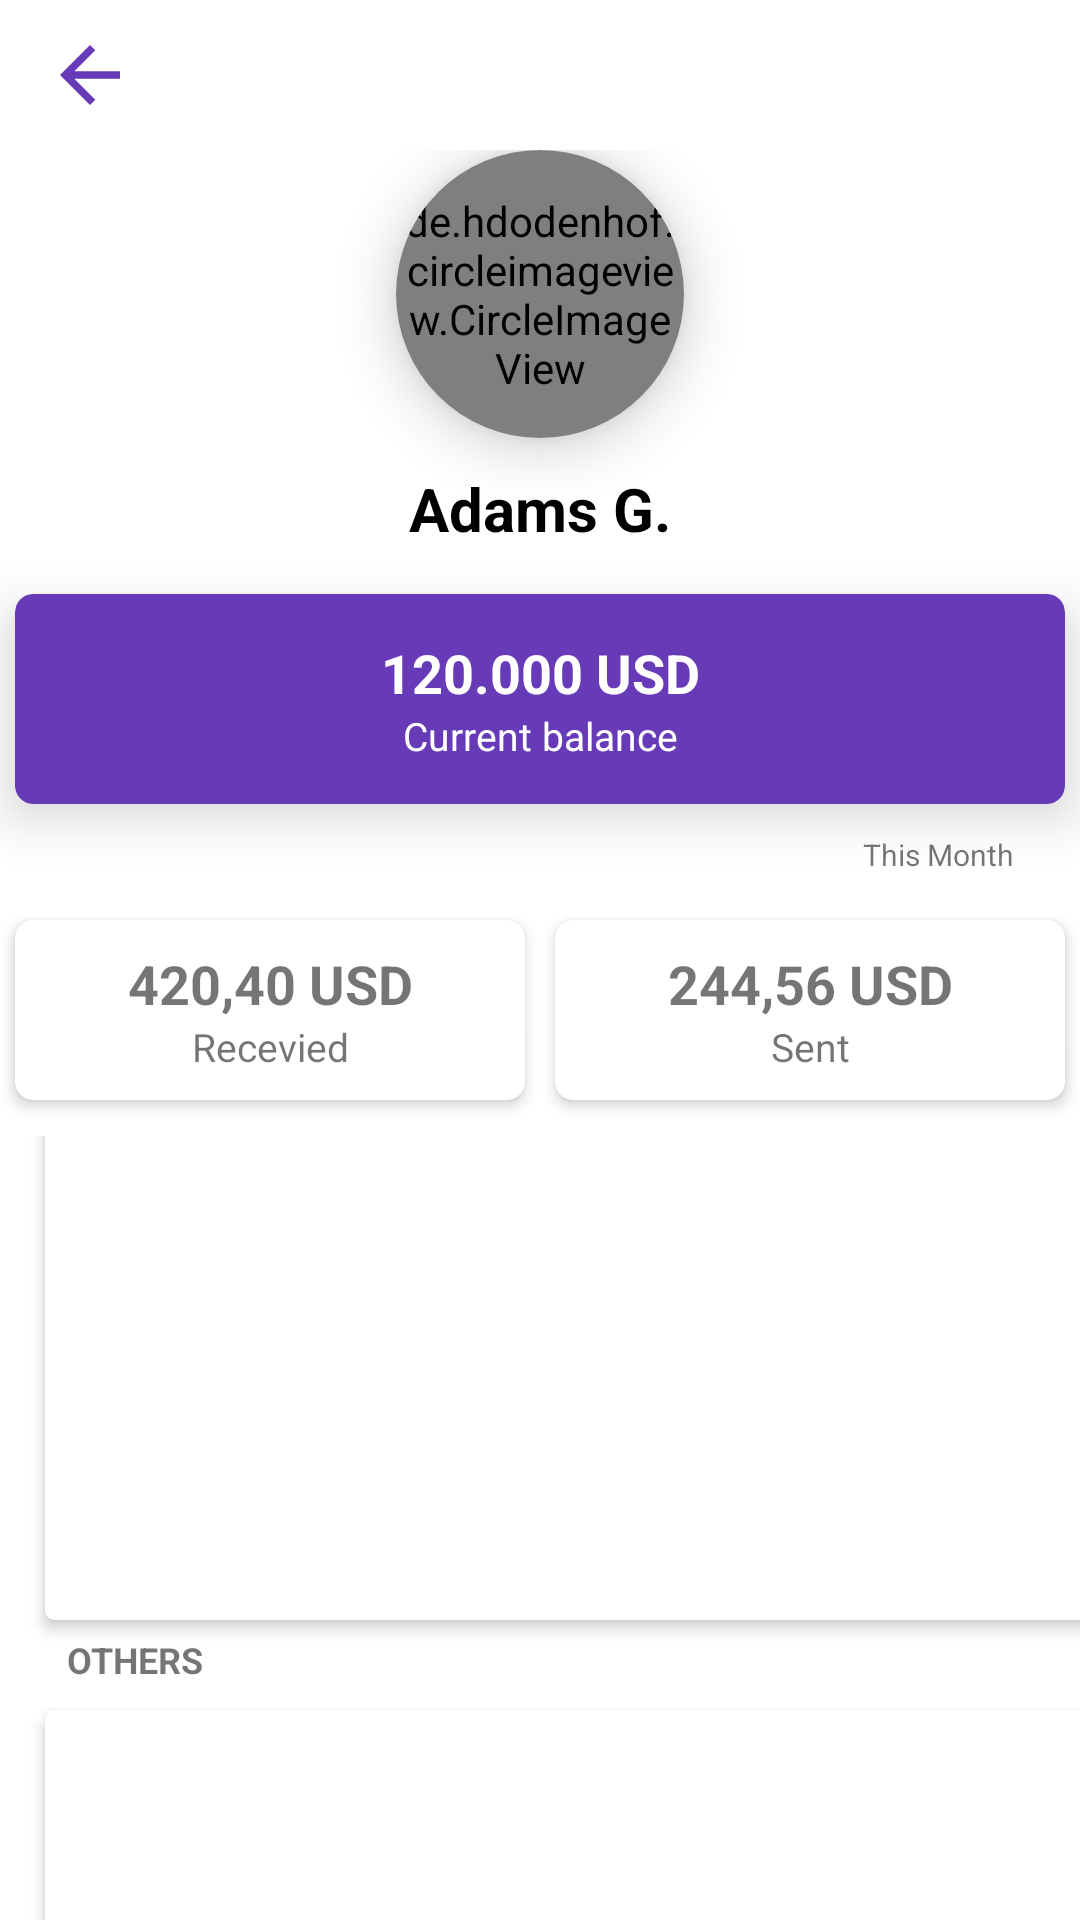

Produce the Android XML layout that renders to this screen, including the resource entries it uses.
<!-- AndroidManifest.xml: application theme Theme.Material_Ui -->
<!-- res/layout/activity_wallet.xml -->
<?xml version="1.0" encoding="utf-8"?>
<LinearLayout xmlns:android="http://schemas.android.com/apk/res/android"
    xmlns:app="http://schemas.android.com/apk/res-auto"
    xmlns:tools="http://schemas.android.com/tools"
    android:layout_width="match_parent"
    android:layout_height="match_parent"
    android:orientation="vertical"
    tools:context=".Wallet"

    >

    <LinearLayout
        android:layout_width="match_parent"
        android:layout_height="50dp">

        <ImageView
            android:layout_width="40dp"
            android:layout_height="30dp"
            android:layout_gravity="center"
            android:layout_marginLeft="10dp"
            android:src="@drawable/ic_baseline_arrow_back_24lite_perple" />


    </LinearLayout>

    <LinearLayout
        android:layout_width="match_parent"
        android:layout_height="wrap_content"
        android:gravity="center"
        android:orientation="vertical">

        <androidx.cardview.widget.CardView
            android:layout_width="wrap_content"
            android:layout_height="wrap_content"
            android:layout_gravity="center|bottom"
            app:cardCornerRadius="50dp"
            app:cardElevation="10dp">

            <de.hdodenhof.circleimageview.CircleImageView
                android:layout_width="96dp"
                android:layout_height="96dp"
                android:scaleType="centerCrop"
                android:src="@drawable/spidermen"
                app:civ_border_color="#FFFFFF"
                app:civ_border_width="3dp"

                />

        </androidx.cardview.widget.CardView>

        <TextView
            android:layout_width="match_parent"
            android:layout_height="wrap_content"
            android:layout_marginTop="10dp"
            android:gravity="center"
            android:text="Adams G."
            android:textColor="@color/black"
            android:textSize="20dp"
            android:textStyle="bold" />

        <androidx.cardview.widget.CardView
            android:layout_width="350dp"
            android:layout_height="70dp"
            android:layout_marginTop="15dp"
            android:layout_marginBottom="10dp"
            android:layout_weight="1"
            android:gravity="center"
            app:cardBackgroundColor="@color/perple_1"
            app:cardCornerRadius="6dp"
            app:cardElevation="10dp">

            <LinearLayout
                android:layout_width="match_parent"
                android:layout_height="match_parent"
                android:gravity="center"
                android:orientation="vertical">

                <TextView
                    android:layout_width="match_parent"
                    android:layout_height="wrap_content"
                    android:gravity="center"
                    android:text="120.000 USD"
                    android:textColor="@color/white"
                    android:textSize="18dp"
                    android:textStyle="bold" />

                <TextView
                    android:layout_width="match_parent"
                    android:layout_height="wrap_content"
                    android:gravity="center"
                    android:text="Current balance"
                    android:textColor="@color/white"
                    android:textSize="13dp" />
            </LinearLayout>
        </androidx.cardview.widget.CardView>


        <LinearLayout
            android:layout_width="match_parent"
            android:layout_height="wrap_content"
            android:gravity="right"
            android:orientation="vertical">


            <TextView
                android:layout_width="wrap_content"
                android:layout_height="wrap_content"
                android:layout_marginRight="22dp"
                android:gravity="center|right"
                android:text="This Month"
                android:textSize="10dp" />
        </LinearLayout>

        <LinearLayout
            android:layout_width="360dp"
            android:layout_height="80dp"
            android:layout_marginTop="5dp"
            android:gravity="center"
            android:orientation="horizontal">

            <androidx.cardview.widget.CardView
                android:layout_width="170dp"
                android:layout_height="60dp"
                app:cardBackgroundColor="@color/white"
                app:cardCornerRadius="6dp"
                app:cardElevation="3dp">

                <LinearLayout
                    android:layout_width="match_parent"
                    android:layout_height="match_parent"
                    android:gravity="center"
                    android:orientation="vertical">

                    <TextView
                        android:layout_width="match_parent"
                        android:layout_height="wrap_content"
                        android:gravity="center"
                        android:text="420,40 USD"
                        android:textSize="18dp"
                        android:textStyle="bold" />

                    <TextView
                        android:layout_width="match_parent"
                        android:layout_height="wrap_content"
                        android:gravity="center"
                        android:text="Recevied"
                        android:textSize="13dp" />
                </LinearLayout>

            </androidx.cardview.widget.CardView>

            <androidx.cardview.widget.CardView
                android:layout_width="170dp"
                android:layout_height="60dp"
                android:layout_marginLeft="10dp"
                app:cardCornerRadius="6dp"
                app:cardElevation="3dp">

                <LinearLayout
                    android:layout_width="match_parent"
                    android:layout_height="match_parent"
                    android:gravity="center"
                    android:orientation="vertical">

                    <TextView
                        android:layout_width="match_parent"
                        android:layout_height="wrap_content"
                        android:gravity="center"
                        android:text="244,56 USD"
                        android:textSize="18dp"
                        android:textStyle="bold" />

                    <TextView
                        android:layout_width="match_parent"
                        android:layout_height="wrap_content"
                        android:gravity="center"
                        android:text="Sent"
                        android:textSize="13dp" />
                </LinearLayout>
            </androidx.cardview.widget.CardView>

        </LinearLayout>


    </LinearLayout>

    <LinearLayout
        android:layout_width="400dp"
        android:layout_height="match_parent"
        android:layout_marginTop="2dp"
        android:gravity="center"
        android:orientation="vertical">

        <TextView
            android:layout_width="match_parent"
            android:layout_height="wrap_content"
            android:layout_marginLeft="15dp"
            android:text="GENERAL"
            android:textSize="12dp"
            android:textStyle="bold" />

        <androidx.cardview.widget.CardView
            android:layout_width="370dp"
            android:layout_height="220dp"
            android:layout_marginTop="5dp"
            app:cardCornerRadius="3dp"
            app:cardElevation="3dp">

            <LinearLayout
                android:layout_width="match_parent"
                android:layout_height="50dp"
                android:layout_marginTop="10dp"
                android:orientation="vertical">

                <LinearLayout
                    android:layout_width="match_parent"
                    android:layout_height="wrap_content"
                    android:orientation="horizontal">

                    <ImageView
                        android:layout_width="30dp"
                        android:layout_height="30dp"
                        android:layout_marginLeft="20dp"
                        android:src="@drawable/bus"

                        />

                    <TextView
                        android:layout_width="wrap_content"
                        android:layout_height="match_parent"
                        android:layout_gravity="center"
                        android:text="Personal Detalis" />

                    <LinearLayout
                        android:layout_width="match_parent"
                        android:layout_height="match_parent">

                        <ImageView
                            android:layout_width="30dp"
                            android:layout_height="30dp"
android:layout_gravity="right"
                            android:src="@drawable/bus"
                            />
                    </LinearLayout>
                </LinearLayout>

                <LinearLayout
                    android:layout_width="match_parent"
                    android:layout_height="wrap_content">

                    <View
                        android:layout_width="match_parent"
                        android:layout_height="1dp"
                        android:background="#423E3E" />
                </LinearLayout>
            </LinearLayout>


        </androidx.cardview.widget.CardView>

        <TextView
            android:layout_width="match_parent"
            android:layout_height="wrap_content"
            android:layout_marginLeft="15dp"
            android:layout_marginTop="5dp"
            android:text="OTHERS"
            android:textSize="12dp"
            android:textStyle="bold" />

        <androidx.cardview.widget.CardView
            android:layout_width="370dp"
            android:layout_height="150dp"
            android:layout_marginTop="10dp"
            app:cardCornerRadius="3dp"
            app:cardElevation="3dp">

        </androidx.cardview.widget.CardView>
    </LinearLayout>
</LinearLayout>
<!-- resources referenced by this layout -->
<resources>
  <color name="black">#FF000000</color>
  <color name="perple_1">#673AB7</color>
  <color name="white">#FFFFFFFF</color>
  <!-- drawable bus: png bitmap (drawable, 21087 bytes) -->
  <!-- drawable ic_baseline_arrow_back_24lite_perple (drawable-v24) -->
  <vector android:height="24dp" android:tint="@color/perple_1"
      android:viewportHeight="24" android:viewportWidth="24"
      android:width="24dp" xmlns:android="http://schemas.android.com/apk/res/android">
      <path android:fillColor="@android:color/white" android:pathData="M20,11H7.83l5.59,-5.59L12,4l-8,8 8,8 1.41,-1.41L7.83,13H20v-2z"/>
  </vector>
  <style name="Theme.Material_Ui" parent="Theme.MaterialComponents.DayNight.NoActionBar">
          
          <item name="colorPrimary">@color/purple_500</item>
          <item name="colorPrimaryVariant">@color/purple_700</item>
          <item name="colorOnPrimary">@color/white</item>
          
          <item name="colorSecondary">@color/teal_200</item>
          <item name="colorSecondaryVariant">@color/teal_700</item>
          <item name="colorOnSecondary">@color/black</item>
          
          <item name="android:statusBarColor" tools:targetApi="l">?attr/colorPrimaryVariant</item>
          
      </style>
  <color name="purple_500">#FF6200EE</color>
  <color name="purple_700">#FF3700B3</color>
  <color name="teal_200">#FF03DAC5</color>
  <color name="teal_700">#FF018786</color>
</resources>
